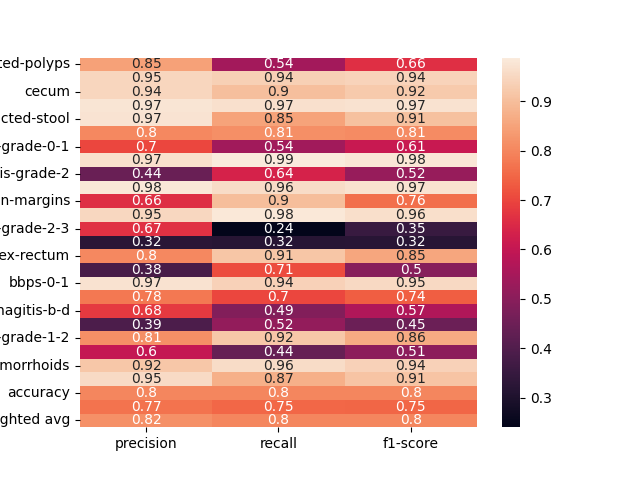

The file beside this chart, header and first rows:
, precision, recall, f1-score
dyed-lifted-polyps, 0.8454, 0.543, 0.6613
instrument, 0.9457, 0.9355, 0.9405
cecum, 0.9448, 0.9013, 0.9226
polyp, 0.9744, 0.9651, 0.9697
impacted-stool, 0.971, 0.8481, 0.9054
z-line, 0.8028, 0.8143, 0.8085
ulcerative-colitis-grade-0-1, 0.7, 0.5385, 0.6087
bbps-2-3, 0.9659, 0.9884, 0.977
ulcerative-colitis-grade-2, 0.4421, 0.6364, 0.5217
retroflex-stomach, 0.9821, 0.9565, 0.9692
dyed-resection-margins, 0.6601, 0.8993, 0.7614
pylorus, 0.9484, 0.98, 0.9639
ulcerative-colitis-grade-2-3, 0.6667, 0.24, 0.3529
esophagitis-a, 0.322, 0.3167, 0.3193
retroflex-rectum, 0.803, 0.9138, 0.8548
barretts-short-segment, 0.3824, 0.7091, 0.4968
bbps-0-1, 0.9681, 0.9381, 0.9529
ulcerative-colitis-grade-3, 0.7778, 0.7, 0.7368
esophagitis-b-d, 0.6786, 0.4872, 0.5672
ulcerative-colitis-grade-1, 0.3917, 0.5165, 0.4455
ulcerative-colitis-grade-1-2, 0.8148, 0.9167, 0.8627
barretts, 0.6, 0.4364, 0.5053
hemorrhoids, 0.9167, 0.9565, 0.9362
ileum, 0.9535, 0.8723, 0.9111
accuracy, 0.7994, 0.7994, 0.7994
macro avg, 0.7691, 0.7504, 0.748
weighted avg, 0.8167, 0.7994, 0.7992
